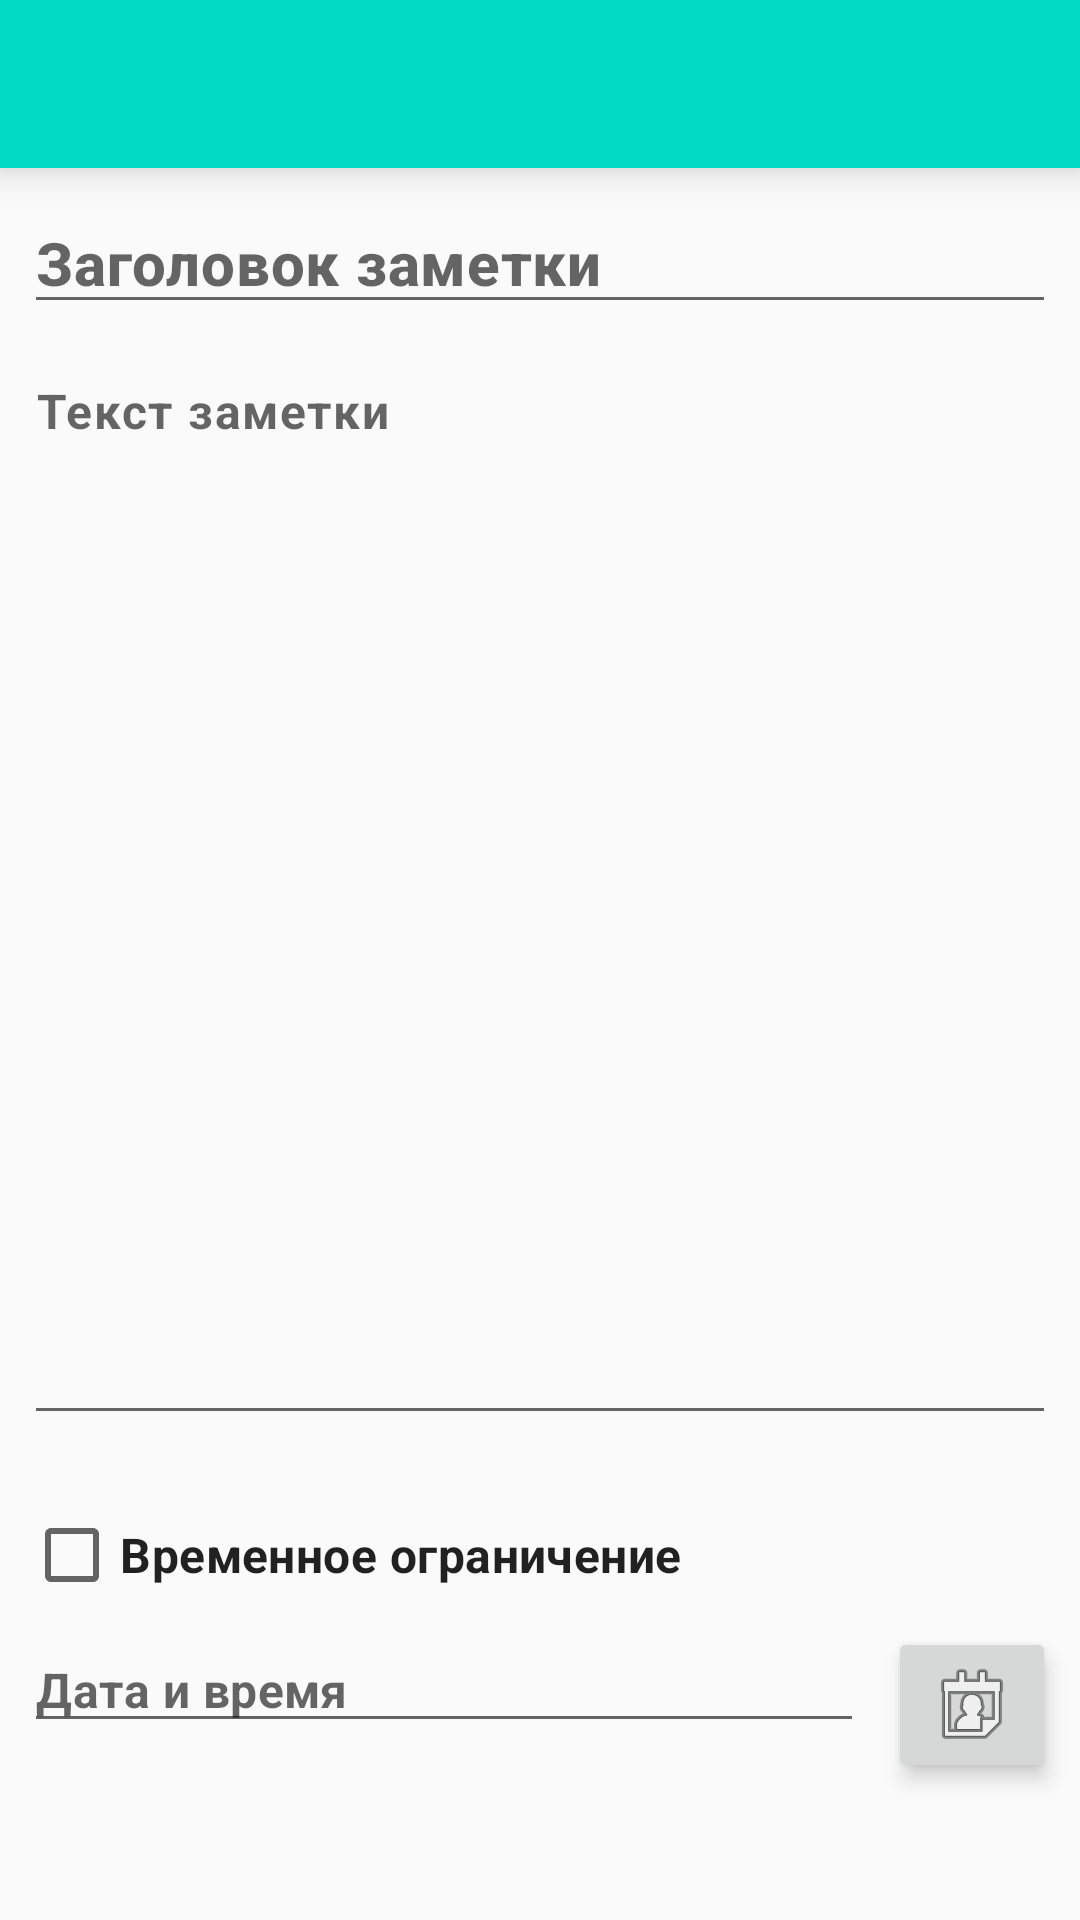

Reconstruct the res/layout file that produces this screen, plus the resources it refers to.
<!-- AndroidManifest.xml: activity theme Theme.AppCompat.Light.NoActionBar -->
<!-- res/layout/activity_new_notes.xml -->
<?xml version="1.0" encoding="utf-8"?>
<androidx.constraintlayout.widget.ConstraintLayout xmlns:android="http://schemas.android.com/apk/res/android"
    xmlns:app="http://schemas.android.com/apk/res-auto"
    xmlns:tools="http://schemas.android.com/tools"
    android:layout_width="match_parent"
    android:layout_height="match_parent">

    <androidx.appcompat.widget.Toolbar
        android:id="@+id/my_toolbar_new_notes"
        android:layout_width="match_parent"
        android:layout_height="?attr/actionBarSize"
        android:background="@color/colorAccent"
        android:elevation="8dp"
        android:theme="@style/ThemeOverlay.AppCompat.Dark.ActionBar"
        app:popupTheme="@style/ThemeOverlay.AppCompat.Light"
        tools:ignore="MissingConstraints"
        tools:layout_editor_absoluteX="16dp"
        tools:layout_editor_absoluteY="3dp" />

    <EditText
        android:id="@+id/et_heading_note"
        style="@style/TextAppearance.MaterialComponents.Headline6"
        android:layout_width="match_parent"
        android:layout_height="wrap_content"
        android:layout_marginStart="8dp"
        android:layout_marginTop="8dp"
        android:layout_marginEnd="8dp"
        android:autofillHints="Title"
        android:ems="10"
        android:hint="@string/note_heading"
        android:inputType="textNoSuggestions|textPersonName"
        android:privateImeOptions="nm"
        android:textStyle="bold"
        app:layout_constraintEnd_toEndOf="parent"
        app:layout_constraintHorizontal_bias="0.0"
        app:layout_constraintStart_toStartOf="parent"
        app:layout_constraintTop_toBottomOf="@+id/my_toolbar_new_notes" />

    <EditText
        android:id="@+id/et_text_note"
        style="@style/TextAppearance.MaterialComponents.Body1"
        android:layout_width="0dp"
        android:layout_height="0dp"
        android:layout_marginStart="8dp"
        android:layout_marginTop="8dp"
        android:layout_marginEnd="8dp"
        android:layout_marginBottom="8dp"
        android:autofillHints="Note"
        android:ems="10"
        android:gravity="top"
        android:hint="@string/noteText"
        android:inputType="textNoSuggestions|textMultiLine"
        android:privateImeOptions="nm"
        android:textStyle="bold"
        app:layout_constraintBottom_toTopOf="@+id/guideline"
        app:layout_constraintEnd_toEndOf="parent"
        app:layout_constraintStart_toStartOf="parent"
        app:layout_constraintTop_toBottomOf="@+id/et_heading_note" />

    <androidx.constraintlayout.widget.Guideline
        android:id="@+id/guideline"
        android:layout_width="wrap_content"
        android:layout_height="wrap_content"
        android:orientation="horizontal"
        app:layout_constraintGuide_percent="0.76" />

    <CheckBox
        android:id="@+id/cb_time"
        style="@style/TextAppearance.MaterialComponents.Subtitle1"
        android:layout_width="wrap_content"
        android:layout_height="wrap_content"
        android:layout_marginStart="8dp"
        android:layout_marginTop="16dp"
        android:text="@string/deadLine"
        android:textStyle="bold"
        app:layout_constraintStart_toStartOf="parent"
        app:layout_constraintTop_toTopOf="@+id/guideline" />

    <EditText
        android:id="@+id/et_data_note"
        style="@style/TextAppearance.MaterialComponents.Subtitle1"
        android:layout_width="0dp"
        android:layout_height="wrap_content"
        android:layout_marginStart="8dp"
        android:layout_marginTop="8dp"
        android:layout_marginEnd="8dp"
        android:autofillHints="Data"
        android:ems="10"
        android:hint="@string/date_and_time"
        android:inputType="time"
        android:textStyle="bold"
        app:layout_constraintEnd_toStartOf="@+id/ImB_calendar"
        app:layout_constraintStart_toStartOf="parent"
        app:layout_constraintTop_toBottomOf="@+id/cb_time"
        tools:ignore="LabelFor,TextFields" />

    <ImageButton
        android:id="@+id/ImB_calendar"
        android:layout_width="wrap_content"
        android:layout_height="wrap_content"
        android:layout_marginEnd="8dp"
        android:elevation="4dp"
        android:contentDescription="@string/open_calendar"
        app:layout_constraintBottom_toBottomOf="@+id/et_data_note"
        app:layout_constraintEnd_toEndOf="parent"
        app:layout_constraintTop_toTopOf="@+id/et_data_note"
        app:layout_constraintVertical_bias="0.0"
        app:srcCompat="@android:drawable/ic_menu_my_calendar" />


</androidx.constraintlayout.widget.ConstraintLayout>
<!-- resources referenced by this layout -->
<resources>
  <color name="colorAccent">#03DAC5</color>
  <string name="date_and_time">Дата и время</string>
  <string name="deadLine">Временное ограничение</string>
  <string name="noteText">Текст заметки</string>
  <string name="note_heading">Заголовок заметки</string>
  <string name="open_calendar">Открыть календарь</string>
</resources>
